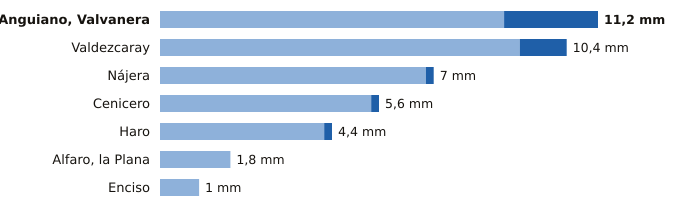

Values plotted in this chart, from the file beside it:
estacion, provincia, indicativo, mm_6_dias_anteriores, mm_hoy, mm_7_dias, horas_de_hoy
Anguiano, Valvanera, La Rioja, 9136X, 8.8, 2.4, 11.2, 9
Valdezcaray, La Rioja, 9115X, 9.2, 1.2, 10.4, 9
Nájera, La Rioja, 9141V, 6.8, 0.2, 7.0, 9
Cenicero, La Rioja, 9145Y, 5.4, 0.2, 5.6, 7
Haro, La Rioja, 9121X, 4.2, 0.2, 4.4, 9
Alfaro, la Plana, La Rioja, 9293X, 1.8, 0.0, 1.8, 9
Enciso, La Rioja, 9188, 1.0, 0.0, 1.0, 9
